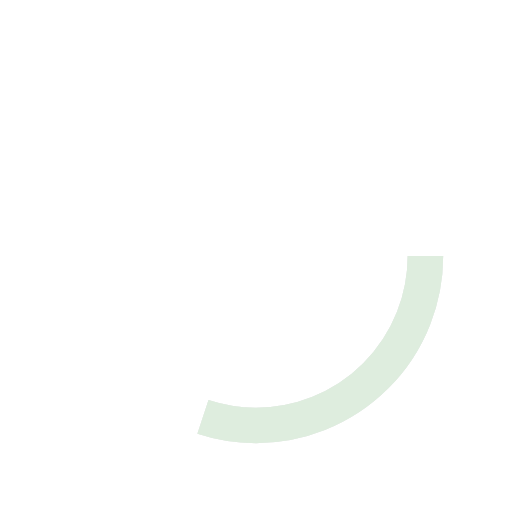
t = 0.00 s
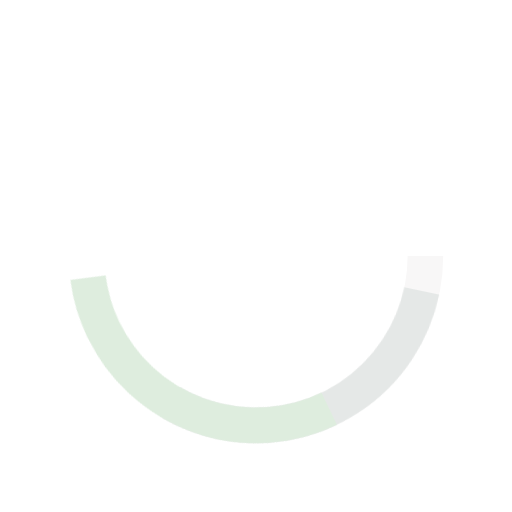
t = 0.33 s
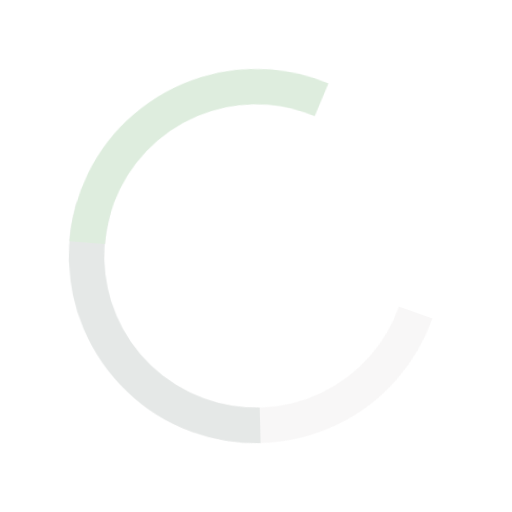
t = 0.67 s
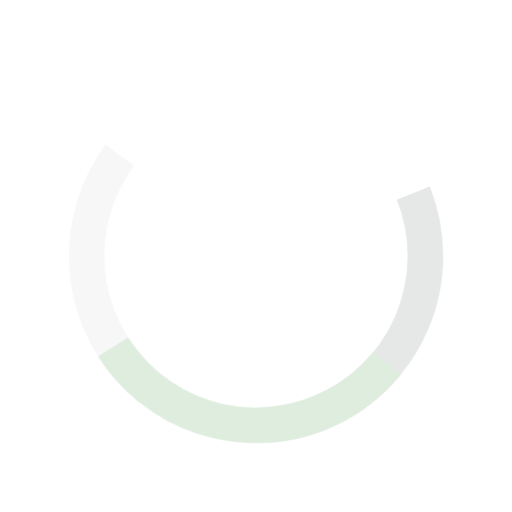
t = 1.00 s
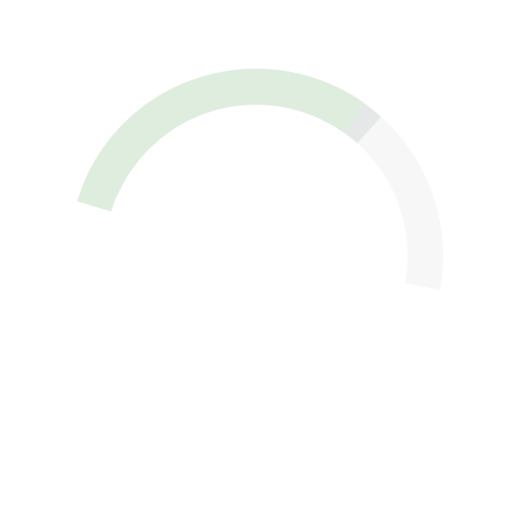
t = 1.33 s
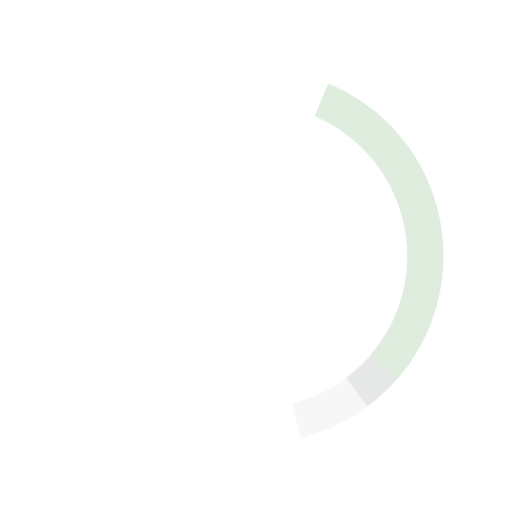
t = 1.67 s

The animated SVG that drew these frames (rendered in a browser with its animation timeline set to each time). Animation: 3 CSS @keyframes rules; one cycle of 2.00 s, repeats indefinitely.

<svg id="e1zUgdRse5b1" xmlns="http://www.w3.org/2000/svg" xmlns:xlink="http://www.w3.org/1999/xlink" viewBox="0 0 72 72" shape-rendering="geometricPrecision" text-rendering="geometricPrecision"><style><![CDATA[#e1zUgdRse5b2_tr {animation: e1zUgdRse5b2_tr__tr 2000ms linear infinite normal forwards}@keyframes e1zUgdRse5b2_tr__tr { 0% {transform: translate(36px,36px) rotate(0deg)} 20% {transform: translate(36px,36px) rotate(0deg);animation-timing-function: cubic-bezier(0.58,0.095,0.25,0.77)} 100% {transform: translate(36px,36px) rotate(360deg)}} #e1zUgdRse5b3_tr {animation: e1zUgdRse5b3_tr__tr 2000ms linear infinite normal forwards}@keyframes e1zUgdRse5b3_tr__tr { 0% {transform: translate(36px,36px) rotate(0deg)} 10% {transform: translate(36px,36px) rotate(0deg);animation-timing-function: cubic-bezier(0.58,0.095,0.25,0.77)} 100% {transform: translate(36px,36px) rotate(720deg)}} #e1zUgdRse5b4_tr {animation: e1zUgdRse5b4_tr__tr 2000ms linear infinite normal forwards}@keyframes e1zUgdRse5b4_tr__tr { 0% {transform: translate(36px,36px) rotate(0deg);animation-timing-function: cubic-bezier(0.565,0.235,0.3,0.66)} 100% {transform: translate(36px,36px) rotate(720deg)}}]]></style><g id="e1zUgdRse5b2_tr" transform="translate(36,36) rotate(0)"><ellipse id="e1zUgdRse5b2" rx="23.82353" ry="23.82353" transform="translate(0,0)" fill="none" stroke="rgb(248,247,247)" stroke-width="5" stroke-dasharray="45,200"/></g><g id="e1zUgdRse5b3_tr" transform="translate(36,36) rotate(0)"><ellipse id="e1zUgdRse5b3" rx="23.82353" ry="23.82353" transform="translate(0,0)" fill="none" stroke="rgb(229,232,231)" stroke-width="5" stroke-dasharray="45,200"/></g><g id="e1zUgdRse5b4_tr" transform="translate(36,36) rotate(0)"><ellipse id="e1zUgdRse5b4" rx="23.82353" ry="23.82353" transform="translate(0,0)" fill="none" stroke="rgb(222,237,222)" stroke-width="5" stroke-dasharray="45,200"/></g></svg>